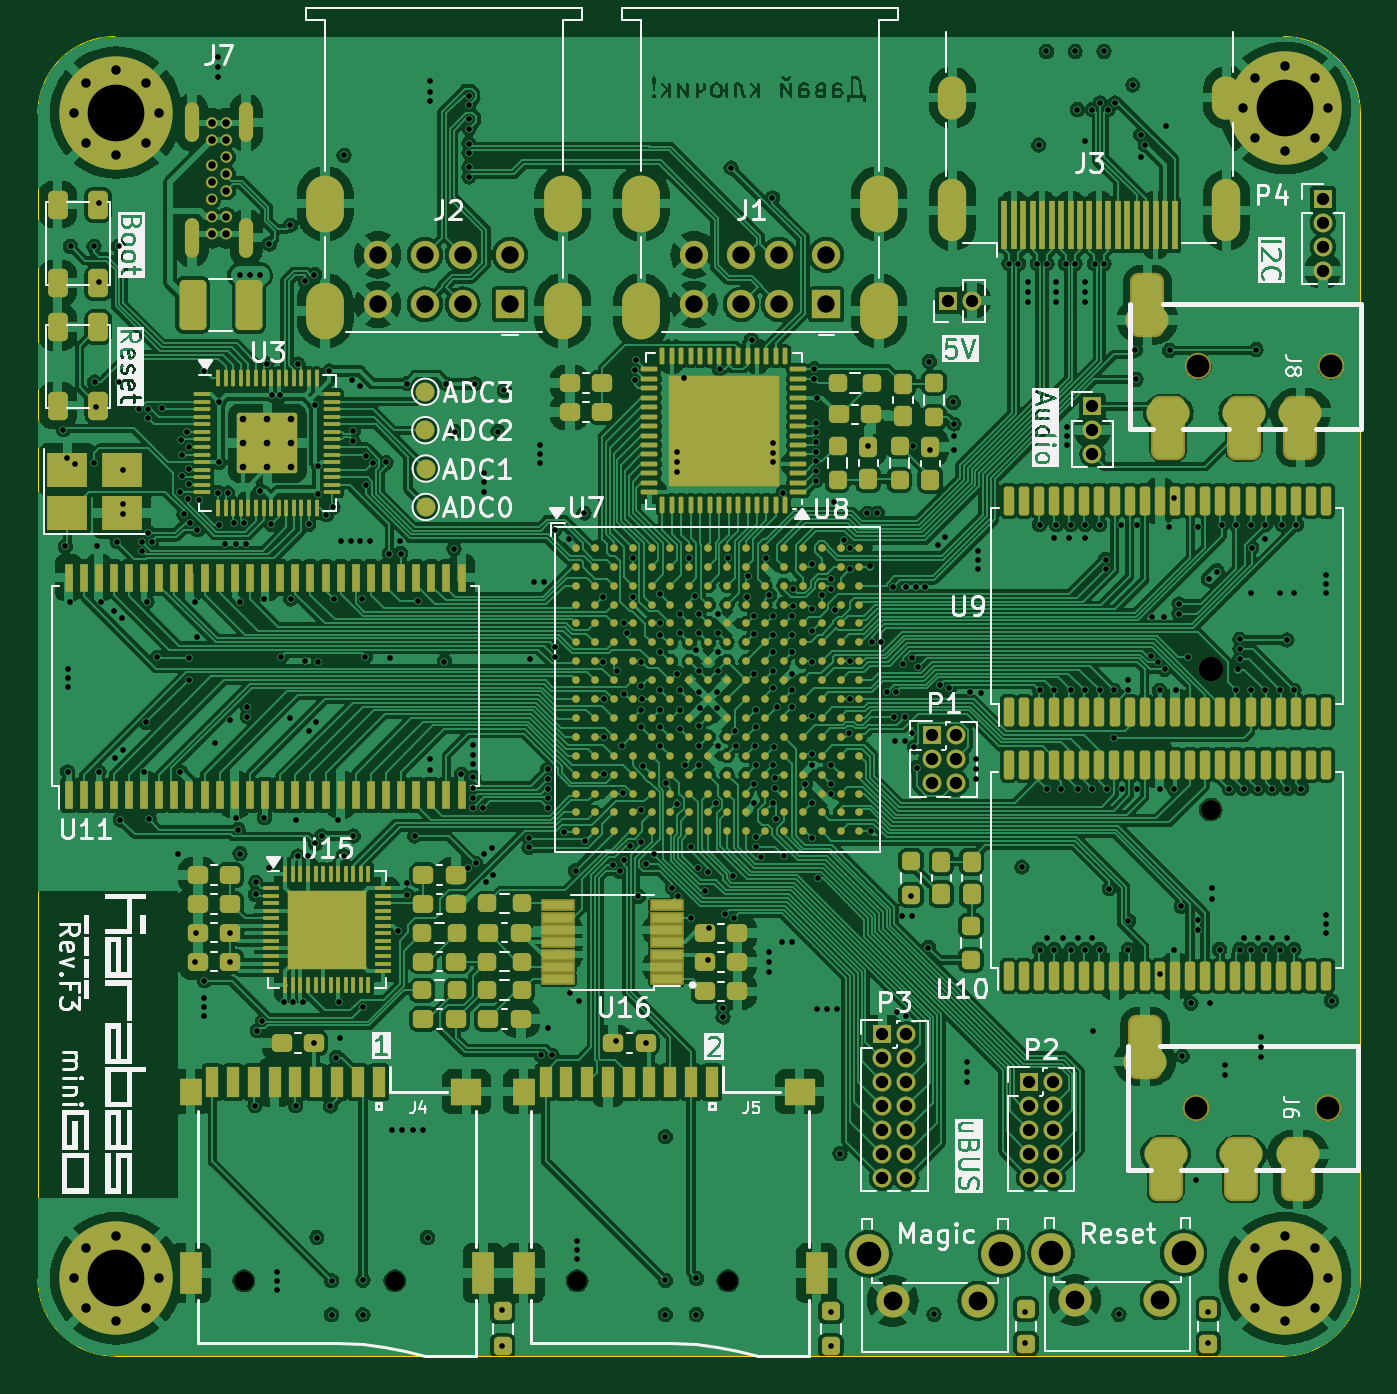
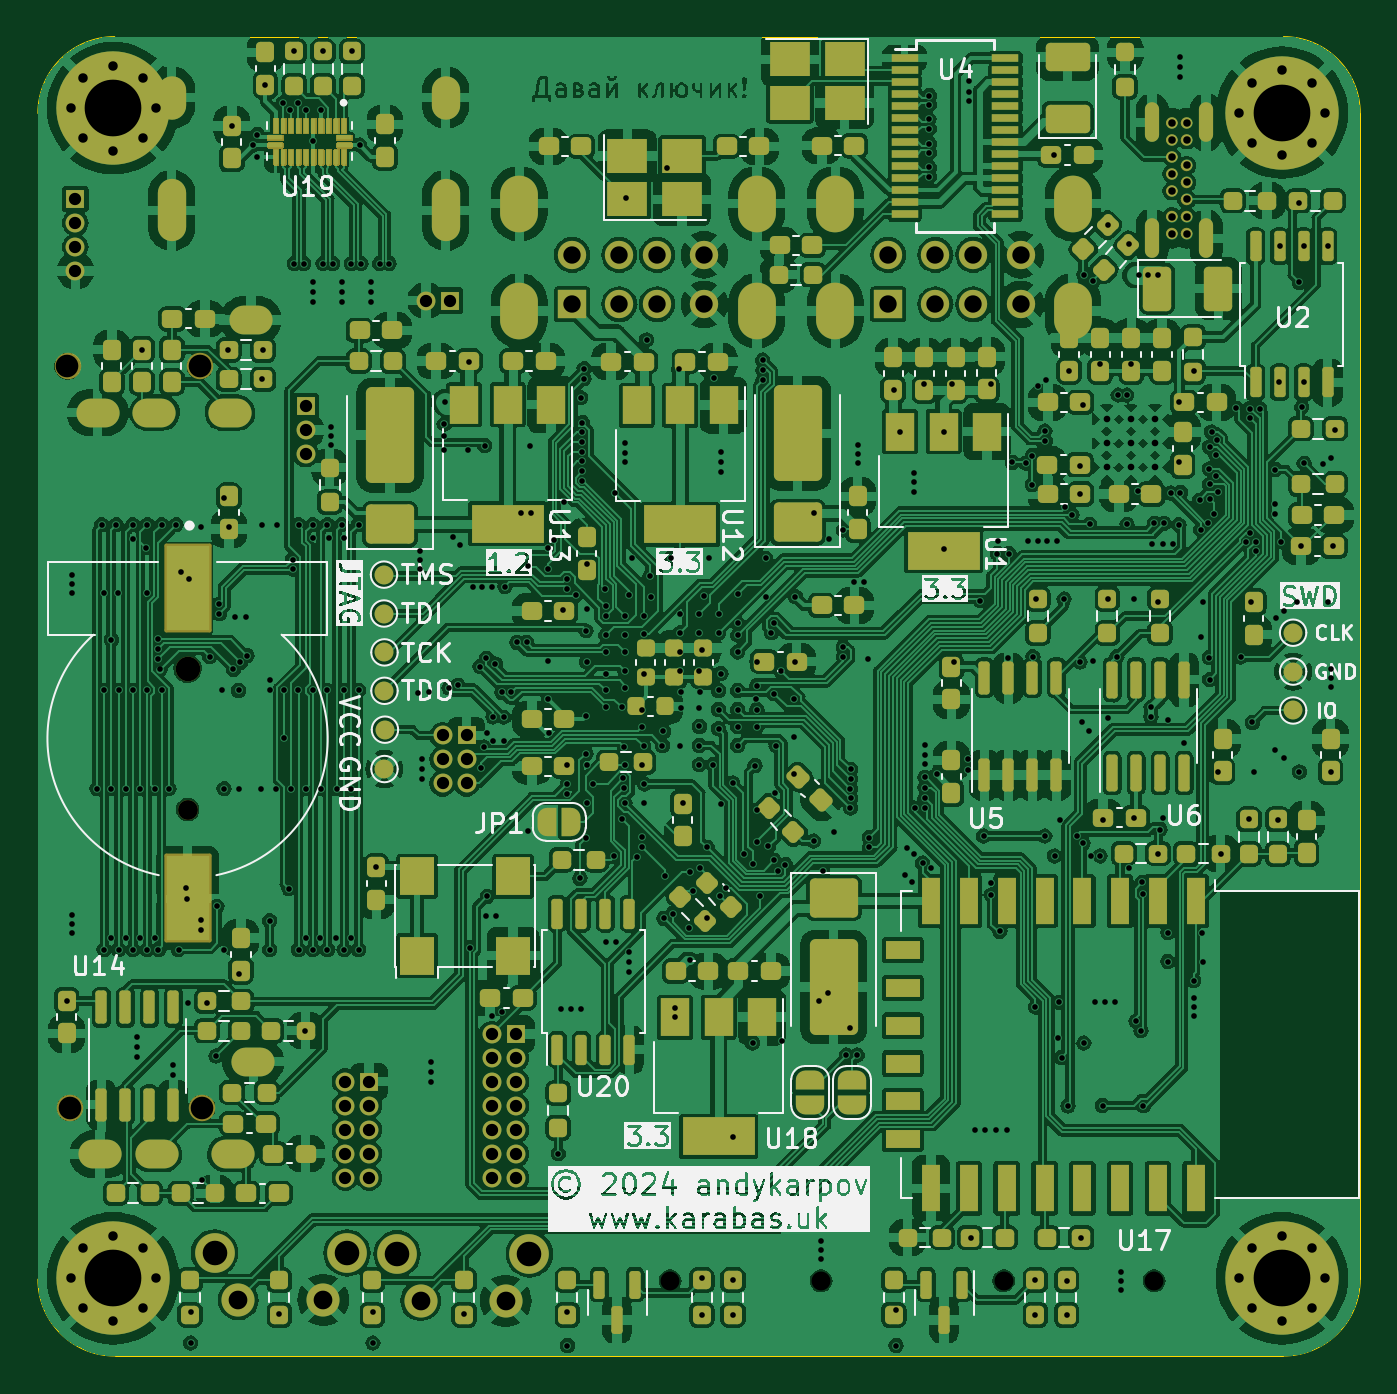
Circuit board: 13 layer files. Board 70.0 x 69.8 mm.
- bottom_copper: karabas-mini-B_Cu.gbr (838912 bytes)
- bottom_mask: karabas-mini-B_Mask.gbr (175010 bytes)
- paste: karabas-mini-B_Paste.gbr (165977 bytes)
- bottom_silk: karabas-mini-B_Silkscreen.gbr (124154 bytes)
- outline: karabas-mini-Edge_Cuts.gbr (1037 bytes)
- top_copper: karabas-mini-F_Cu.gbr (726625 bytes)
- top_mask: karabas-mini-F_Mask.gbr (28639 bytes)
- paste: karabas-mini-F_Paste.gbr (23036 bytes)
- top_silk: karabas-mini-F_Silkscreen.gbr (105259 bytes)
- inner_copper: karabas-mini-In1_Cu.gbr (741319 bytes)
- inner_copper: karabas-mini-In2_Cu.gbr (686091 bytes)
- drill: karabas-mini-NPTH.drl (718 bytes)
- drill: karabas-mini-PTH.drl (13007 bytes)

=== bottom_copper: karabas-mini-B_Cu.gbr (838912 bytes, source omitted) ===
=== bottom_mask: karabas-mini-B_Mask.gbr (175010 bytes, source omitted) ===
=== paste: karabas-mini-B_Paste.gbr (165977 bytes, source omitted) ===
=== bottom_silk: karabas-mini-B_Silkscreen.gbr (124154 bytes, source omitted) ===
=== outline: karabas-mini-Edge_Cuts.gbr ===
%TF.GenerationSoftware,KiCad,Pcbnew,7.0.11-7.0.11~ubuntu22.04.1*%
%TF.CreationDate,2024-06-23T03:14:56+03:00*%
%TF.ProjectId,karabas-mini,6b617261-6261-4732-9d6d-696e692e6b69,rev?*%
%TF.SameCoordinates,Original*%
%TF.FileFunction,Profile,NP*%
%FSLAX46Y46*%
G04 Gerber Fmt 4.6, Leading zero omitted, Abs format (unit mm)*
G04 Created by KiCad (PCBNEW 7.0.11-7.0.11~ubuntu22.04.1) date 2024-06-23 03:14:56*
%MOMM*%
%LPD*%
G01*
G04 APERTURE LIST*
%TA.AperFunction,Profile*%
%ADD10C,0.050000*%
%TD*%
G04 APERTURE END LIST*
D10*
X122887336Y-45418681D02*
X122887318Y-107108318D01*
X118823318Y-111172318D02*
G75*
G03*
X122887318Y-107108318I-18J4064018D01*
G01*
X56974318Y-41354681D02*
X118823336Y-41354681D01*
X118823318Y-111172318D02*
X56974318Y-111172318D01*
X122887319Y-45418681D02*
G75*
G03*
X118823336Y-41354681I-4064019J-19D01*
G01*
X52910318Y-107108318D02*
X52910318Y-45418681D01*
X52910382Y-107108318D02*
G75*
G03*
X56974318Y-111172318I4063918J-82D01*
G01*
X56974318Y-41354678D02*
G75*
G03*
X52910318Y-45418681I2J-4064002D01*
G01*
M02*

=== top_copper: karabas-mini-F_Cu.gbr (726625 bytes, source omitted) ===
=== top_mask: karabas-mini-F_Mask.gbr (28639 bytes, source omitted) ===
=== paste: karabas-mini-F_Paste.gbr (23036 bytes, source omitted) ===
=== top_silk: karabas-mini-F_Silkscreen.gbr (105259 bytes, source omitted) ===
=== inner_copper: karabas-mini-In1_Cu.gbr (741319 bytes, source omitted) ===
=== inner_copper: karabas-mini-In2_Cu.gbr (686091 bytes, source omitted) ===
=== drill: karabas-mini-NPTH.drl ===
M48
; DRILL file {KiCad 7.0.11-7.0.11~ubuntu22.04.1} date Sun 23 Jun 2024 03:14:47 EEST
; FORMAT={-:-/ absolute / inch / decimal}
; #@! TF.CreationDate,2024-06-23T03:14:47+03:00
; #@! TF.GenerationSoftware,Kicad,Pcbnew,7.0.11-7.0.11~ubuntu22.04.1
; #@! TF.FileFunction,NonPlated,1,4,NPTH
FMAT,2
INCH
; #@! TA.AperFunction,NonPlated,NPTH,ComponentDrill
T1C0.0394
; #@! TA.AperFunction,NonPlated,NPTH,ComponentDrill
T2C0.0413
; #@! TA.AperFunction,NonPlated,NPTH,ComponentDrill
T3C0.0472
; #@! TA.AperFunction,NonPlated,NPTH,ComponentDrill
T4C0.0512
%
G90
G05
T1
X2.512Y-4.22
X2.8262Y-4.22
X3.2062Y-4.22
X3.5204Y-4.22
T2
X4.5262Y-3.2383
T3
X4.4956Y-3.86
X4.5008Y-2.315
X4.7712Y-3.86
X4.7764Y-2.315
T4
X4.5262Y-2.945
M30

=== drill: karabas-mini-PTH.drl (13007 bytes, source omitted) ===
